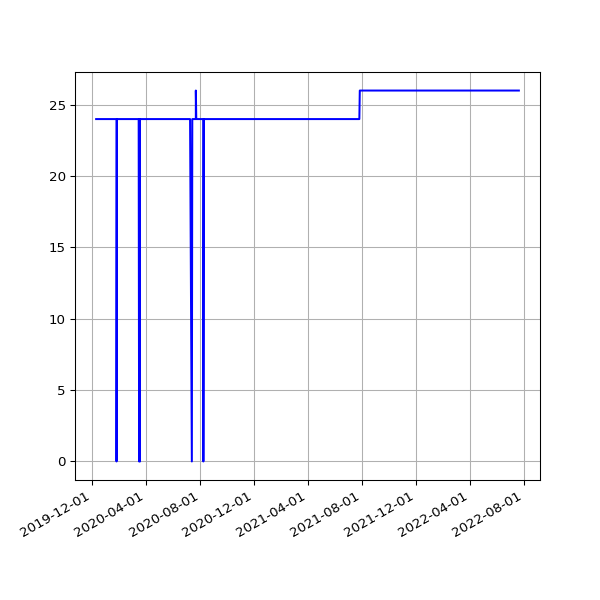

The data file committed next to this chart (first rows):
date, value
2019-12-10 04:41:46 +0000, 24
2019-12-10 17:18:16 +0000, 24
2019-12-11 04:39:50 +0000, 24
2019-12-11 16:57:32 +0000, 24
2019-12-12 04:47:42 +0000, 24
2019-12-12 16:31:11 +0000, 24
2019-12-13 04:48:36 +0000, 24
2019-12-13 16:50:16 +0000, 24
2019-12-14 04:57:49 +0000, 24
2019-12-14 18:36:31 +0000, 24
2019-12-15 06:30:04 +0000, 24
2019-12-15 17:55:28 +0000, 24
2019-12-16 04:45:05 +0000, 24
2019-12-16 16:51:46 +0000, 24
2019-12-17 04:42:01 +0000, 24
2019-12-17 16:45:52 +0000, 24
2019-12-18 04:58:52 +0000, 24
2019-12-18 16:56:55 +0000, 24
2019-12-19 05:05:01 +0000, 24
2019-12-19 16:57:09 +0000, 24
2019-12-20 04:46:54 +0000, 24
2019-12-20 17:14:51 +0000, 24
2019-12-21 04:35:06 +0000, 24
2019-12-21 16:44:47 +0000, 24
2019-12-22 05:06:59 +0000, 24
2019-12-22 16:50:14 +0000, 24
2019-12-23 04:41:15 +0000, 24
2019-12-23 16:54:49 +0000, 24
2019-12-24 04:35:25 +0000, 24
2019-12-24 16:52:09 +0000, 24
2019-12-25 04:34:58 +0000, 24
2019-12-25 16:41:58 +0000, 24
2019-12-26 04:36:00 +0000, 24
2019-12-26 17:07:04 +0000, 24
2019-12-27 04:38:21 +0000, 24
2019-12-27 16:43:40 +0000, 24
2019-12-28 04:45:37 +0000, 24
2019-12-28 16:47:43 +0000, 24
2019-12-29 04:13:16 +0000, 24
2019-12-29 17:19:36 +0000, 24
2019-12-30 04:14:07 +0000, 24
2019-12-30 16:40:30 +0000, 24
2019-12-31 04:16:11 +0000, 24
2019-12-31 16:10:30 +0000, 24
2020-01-01 04:12:05 +0000, 24
2020-01-01 17:07:57 +0000, 24
2020-01-02 04:16:54 +0000, 24
2020-01-02 16:33:23 +0000, 24
2020-01-03 04:23:15 +0000, 24
2020-01-03 16:02:19 +0000, 24
2020-01-04 04:23:36 +0000, 24
2020-01-04 17:04:28 +0000, 24
2020-01-05 04:20:14 +0000, 24
2020-01-05 17:28:22 +0000, 24
2020-01-06 04:26:22 +0000, 24
2020-01-06 16:08:05 +0000, 24
2020-01-07 04:23:03 +0000, 24
2020-01-07 16:03:08 +0000, 24
2020-01-08 04:18:58 +0000, 24
2020-01-08 16:26:56 +0000, 24
... 1,359 more rows
